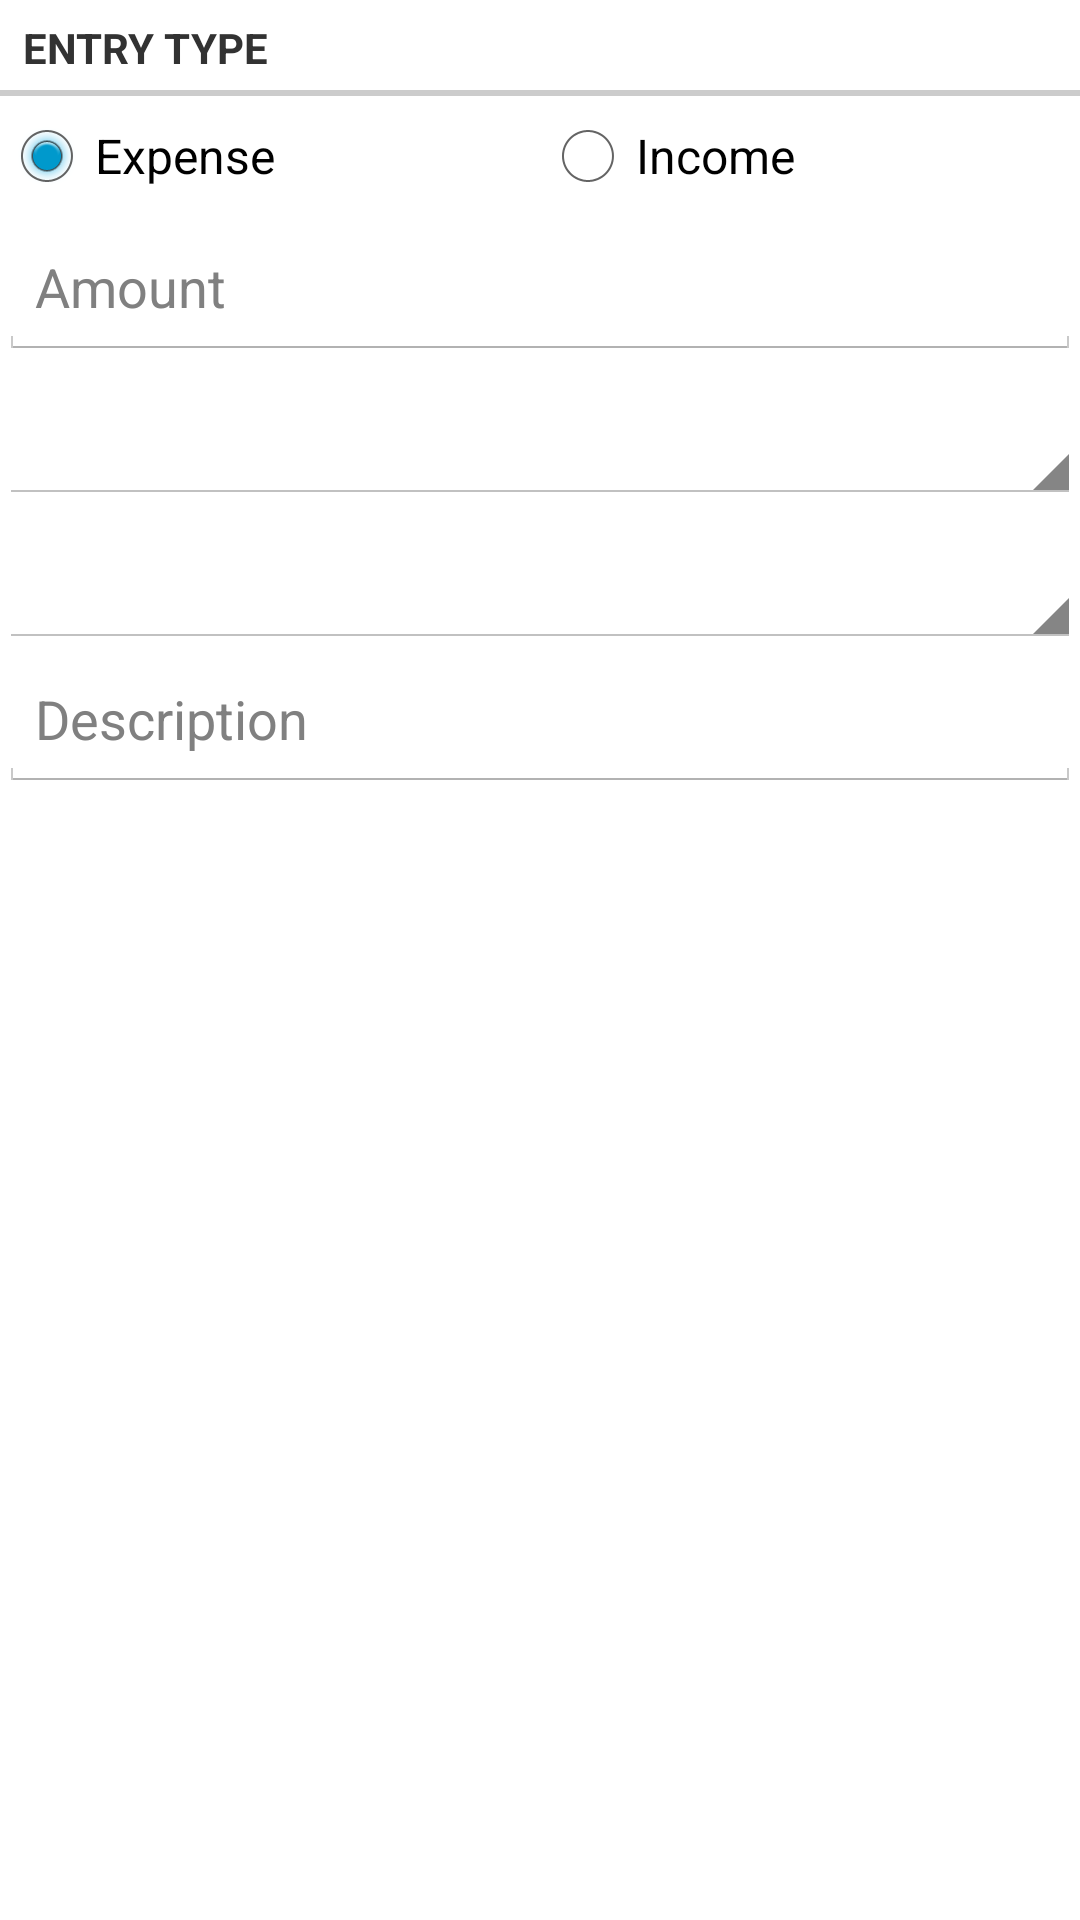

Android layout source for this screen:
<!-- AndroidManifest.xml: application theme AppTheme -->
<!-- res/layout/activity_add_entry.xml -->
<?xml version="1.0" encoding="utf-8"?>
<LinearLayout xmlns:android="http://schemas.android.com/apk/res/android"
    xmlns:tools="http://schemas.android.com/tools"
    android:layout_width="match_parent"
    android:layout_height="match_parent"
    android:orientation="vertical"
    android:paddingBottom="@dimen/activity_vertical_margin"
    android:paddingLeft="@dimen/activity_horizontal_margin"
    android:paddingRight="@dimen/activity_horizontal_margin"
    android:paddingTop="@dimen/activity_vertical_margin"
    tools:context=".AddEntryActivity" >

    <TextView
        android:id="@+id/textView1"
        style="?android:attr/listSeparatorTextViewStyle"
        android:layout_width="match_parent"
        android:layout_height="wrap_content"
        android:text="Entry type" />

    <RadioGroup
        android:id="@+id/type_radio_group"
        android:layout_width="match_parent"
        android:layout_height="wrap_content"
        android:orientation="horizontal"
        android:paddingBottom="4dp"
        android:paddingTop="4dp" >

        <RadioButton
            android:id="@+id/expense_radio_button"
            android:layout_width="match_parent"
            android:layout_height="wrap_content"
            android:layout_weight="1"
            android:checked="true"
            android:onClick="changeTypeToExpense"
            android:text="@string/expense_radio_button" />

        <RadioButton
            android:id="@+id/income_radio_button"
            android:layout_width="match_parent"
            android:layout_height="wrap_content"
            android:layout_weight="1"
            android:onClick="changeTypeToIncome"
            android:text="@string/income_radio_button" />
    </RadioGroup>

    <EditText
        android:id="@+id/amount_text"
        style="@style/Field"
        android:hint="@string/amount_text"
        android:inputType="numberDecimal" />

    <Spinner
        android:id="@+id/type_spinner"
        style="@style/Field" />

    <Button
        android:id="@+id/date_text_button"
        style="@style/DatePicker"
        android:onClick="showDatePickerDialog" />

    <EditText
        android:id="@+id/description_text"
        android:layout_width="match_parent"
        android:layout_height="wrap_content"
        android:hint="@string/description_edittext"
        android:minHeight="48dp" />

</LinearLayout>
<!-- resources referenced by this layout -->
<resources>
  <string name="amount_text">Amount</string>
  <string name="description_edittext">Description</string>
  <string name="expense_radio_button">Expense</string>
  <string name="income_radio_button">Income</string>
  <style name="DatePicker" parent="@android:style/Widget.Holo.Light.Spinner">
          <item name="android:layout_width">match_parent</item>
          <item name="android:layout_height">48dp</item>
          <item name="android:ems">10</item>
          <item name="android:padding">10dp</item>
      </style>
  <style name="Field">
          <item name="android:layout_width">match_parent</item>
          <item name="android:layout_height">48dp</item>
          <item name="android:ems">10</item>
      </style>
  <style name="AppTheme" parent="AppBaseTheme">
  
          
          
      </style>
  <style name="AppBaseTheme" parent="android:Theme.Light">
          
      </style>
</resources>
